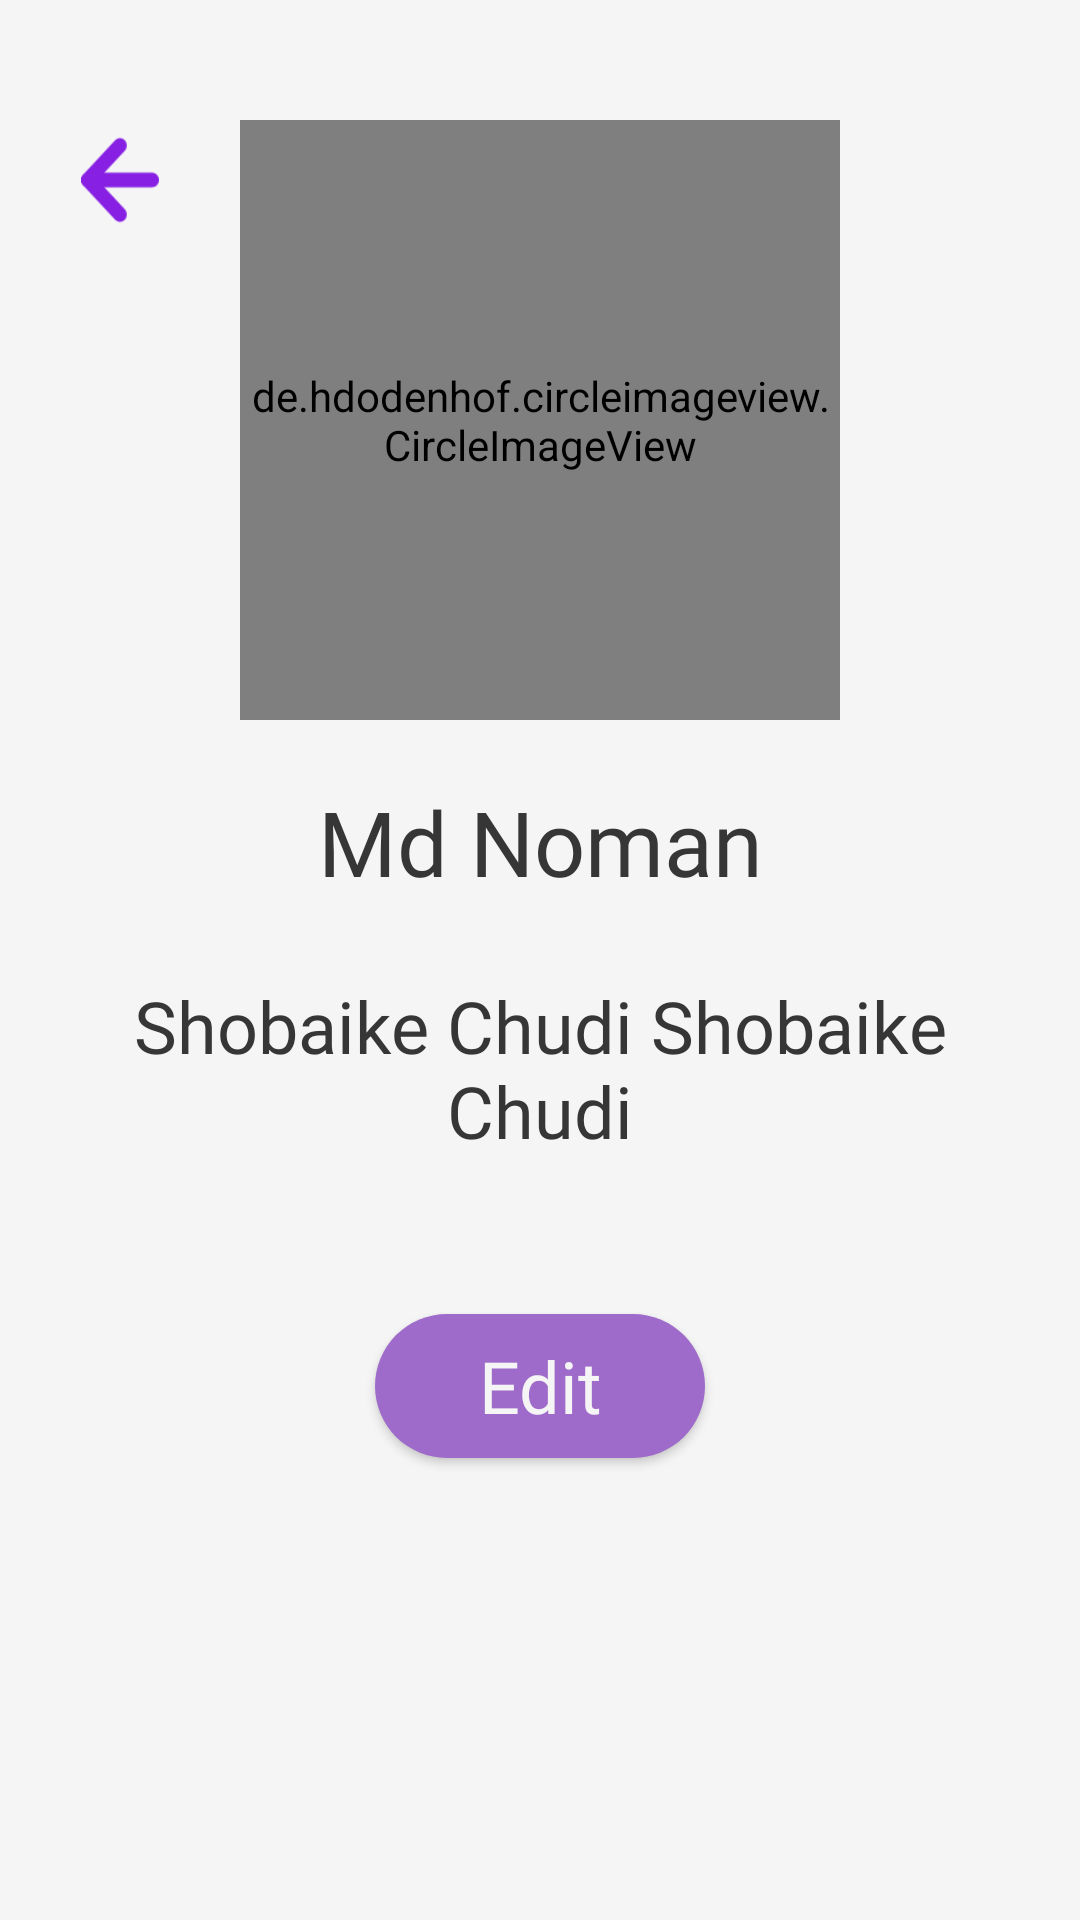

This screen was rendered from an Android layout file. Write that file and the resources it references.
<!-- AndroidManifest.xml: application theme Theme.ArtSell -->
<!-- res/layout/activity_profile.xml -->
<?xml version="1.0" encoding="utf-8"?>
<RelativeLayout xmlns:android="http://schemas.android.com/apk/res/android"
    xmlns:app="http://schemas.android.com/apk/res-auto"
    xmlns:tools="http://schemas.android.com/tools"
    android:layout_width="match_parent"
    android:layout_height="match_parent"
    android:background="#F5F5F5"
    tools:context=".ProfileActivity">

    <de.hdodenhof.circleimageview.CircleImageView
        android:id="@+id/profile_image"
        android:layout_width="200dp"
        android:layout_height="200dp"
        android:layout_alignParentBottom="true"
        android:layout_centerHorizontal="true"
        android:layout_marginBottom="400dp"
        android:src="@drawable/stalin"
        app:civ_border_color="#FFFFFF"
        app:civ_border_width="4dp" />

    <TextView
        android:id="@+id/name"
        android:layout_width="250dp"
        android:layout_height="wrap_content"
        android:layout_below="@+id/profile_image"
        android:layout_centerHorizontal="true"
        android:layout_marginTop="-380dp"
        android:fontFamily="@font/kievitotextrabold"
        android:gravity="center_horizontal"
        android:text="Md Noman"
        android:textAllCaps="false"
        android:textColor="#363636"
        android:textSize="30sp" />

    <TextView
        android:id="@+id/bio"
        android:layout_width="300dp"
        android:layout_height="wrap_content"
        android:layout_below="@+id/name"
        android:layout_centerHorizontal="true"
        android:layout_marginTop="25dp"
        android:fontFamily="@font/kievitotitalic"
        android:gravity="center"
        android:text="Shobaike Chudi Shobaike Chudi"
        android:textAllCaps="false"
        android:textColor="#363636"
        android:textSize="24sp" />

        <Button
            android:id="@+id/editbtn"
            android:layout_width="110dp"
            android:layout_height="wrap_content"
            android:layout_alignBottom="@+id/bio"
            android:layout_centerHorizontal="true"
            android:layout_marginBottom="-100dp"
            android:background="@drawable/rounded_edittext"
            android:fontFamily="@font/kievitotbold"
            android:text="Edit"
            android:textAllCaps="false"
            android:textColor="#F5F5F5"
            android:textSize="24sp"
            app:backgroundTint="#9E6BCB" />

    















    <ImageButton
        android:id="@+id/imageButton"
        android:layout_width="50dp"
        android:layout_height="50dp"
        android:scaleType="fitXY"
        android:layout_alignParentLeft="true"
        android:layout_alignParentTop="true"
        android:layout_marginLeft="15dp"
        android:layout_marginTop="35dp"
        android:backgroundTint="#F5F5F5"
        app:srcCompat="@drawable/arrowleftx" />


    
    
    
    
    
    
    
    

    </RelativeLayout>
<!-- resources referenced by this layout -->
<resources>
  <!-- drawable arrowleftx: png bitmap (drawable, 924 bytes) -->
  <!-- drawable rounded_edittext (drawable) -->
  <?xml version="1.0" encoding="utf-8"?>
  <shape xmlns:android="http://schemas.android.com/apk/res/android"
      android:shape="rectangle"
      android:padding="10dp">
  
      <solid android:color="#4682B4" />
  
      <corners
          android:bottomRightRadius="45dp"
          android:bottomLeftRadius="45dp"
          android:topLeftRadius="45dp"
          android:topRightRadius="45dp" />
  </shape>
  <!-- drawable stalin: png bitmap (drawable, 112782 bytes) -->
  <style name="Theme.ArtSell" parent="Theme.MaterialComponents.DayNight.NoActionBar">
          
          <item name="colorPrimary">@color/white</item>
          <item name="colorPrimaryVariant">@color/purple_700</item>
          <item name="colorOnPrimary">@color/black</item>
          
          <item name="colorSecondary">@color/teal_200</item>
          <item name="colorSecondaryVariant">@color/teal_700</item>
          <item name="colorOnSecondary">@color/black</item>
          
          <item name="android:statusBarColor" tools:targetApi="l">?attr/colorPrimaryVariant</item>
          
      </style>
  <color name="white">#FFFFFFFF</color>
  <color name="purple_700">#FF3700B3</color>
  <color name="black">#FF000000</color>
  <color name="teal_200">#FF03DAC5</color>
  <color name="teal_700">#FF018786</color>
</resources>
